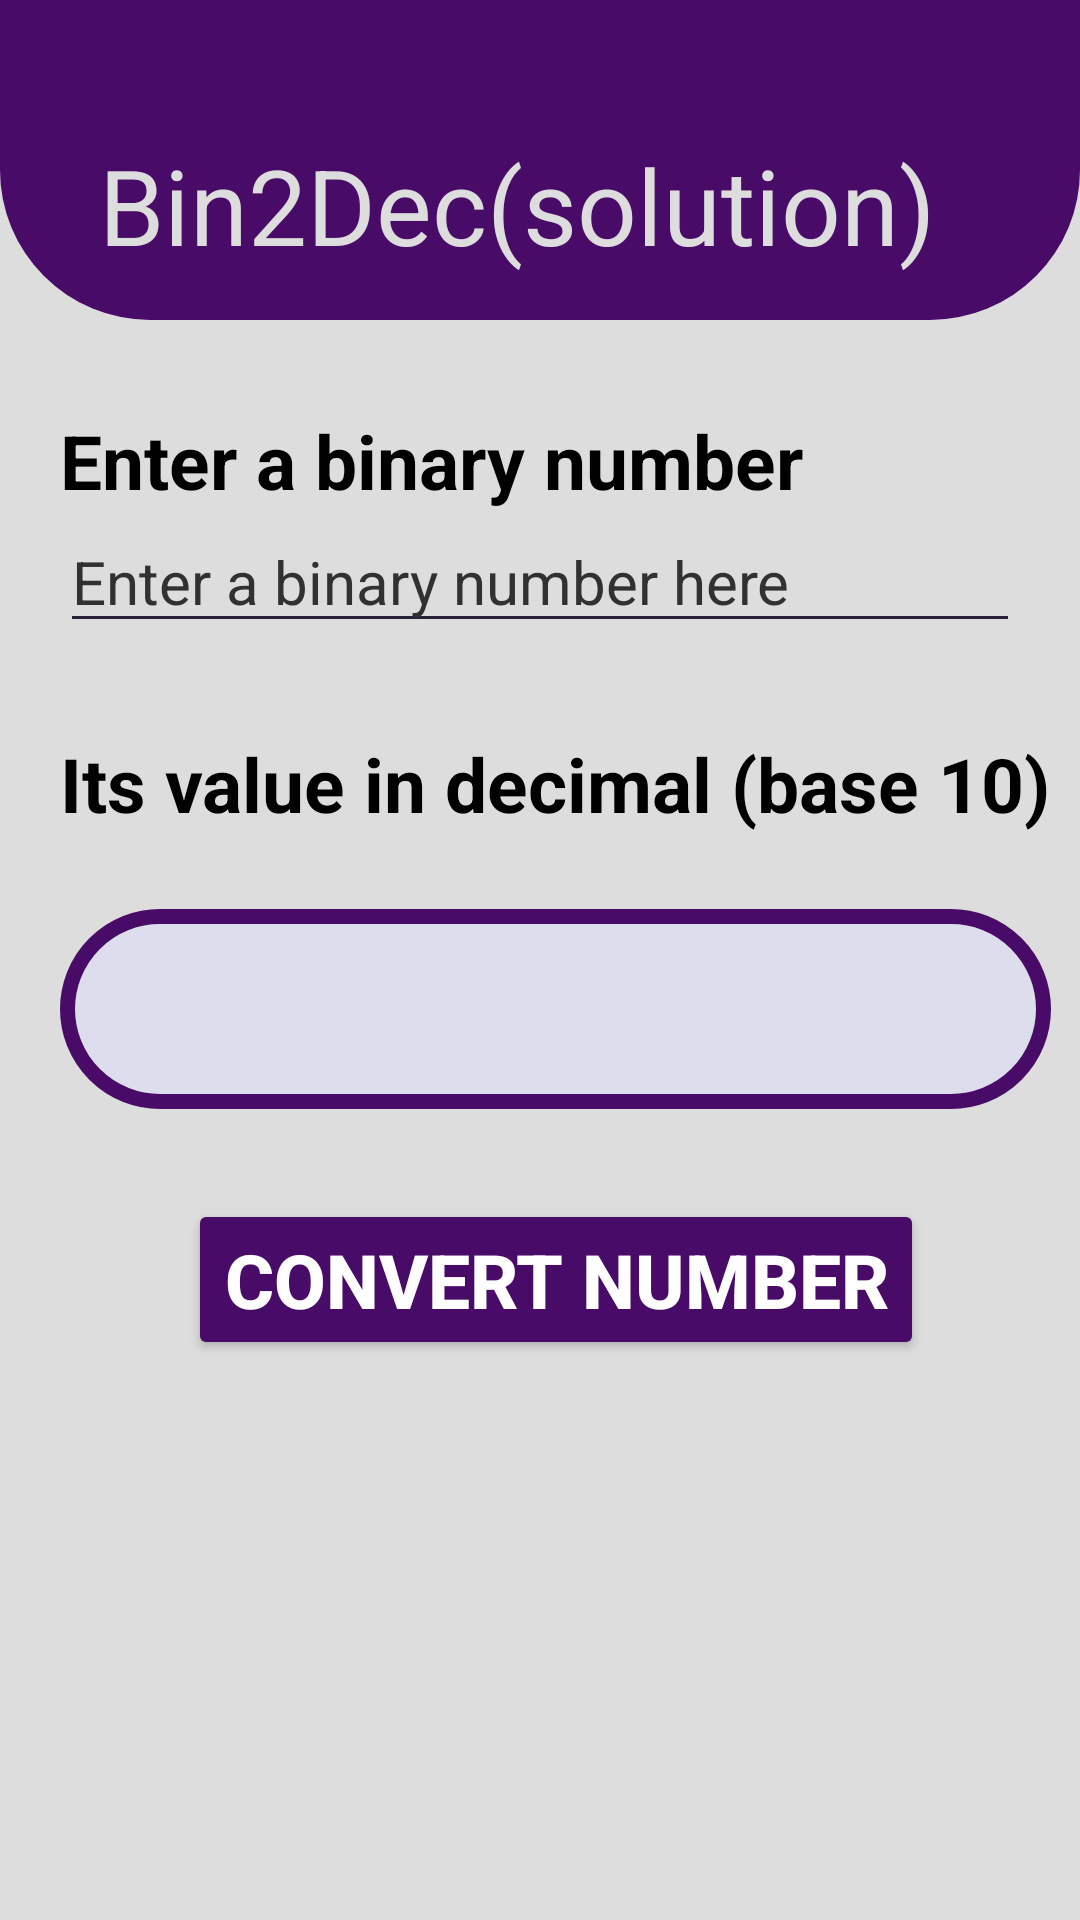

Write the Android layout XML for this screen, with the resource values it uses.
<!-- AndroidManifest.xml: application theme Theme.Bin2Decsolution -->
<!-- res/layout/activity_main.xml -->
<?xml version="1.0" encoding="utf-8"?>
<androidx.constraintlayout.widget.ConstraintLayout xmlns:android="http://schemas.android.com/apk/res/android"
    xmlns:app="http://schemas.android.com/apk/res-auto"
    xmlns:tools="http://schemas.android.com/tools"
    android:id="@+id/main"
    android:layout_width="match_parent"
    android:layout_height="match_parent"
    android:background="@color/background"
    tools:context=".MainActivity">

    <include
        android:id="@+id/app_bar"
        layout="@layout/app_bar"
        android:layout_width="match_parent"
        android:layout_height="wrap_content"
        app:layout_constraintTop_toTopOf="parent"
        app:layout_constraintStart_toStartOf="parent"
        app:layout_constraintEnd_toEndOf="parent" />

    <TextView
        android:id="@+id/binaryTV"
        android:layout_width="wrap_content"
        android:layout_height="wrap_content"
        app:layout_constraintStart_toStartOf="parent"
        android:text="@string/binary"
        android:textSize="25sp"
        android:textColor="@color/black"
        android:textStyle="bold"
        android:layout_marginStart="20dp"
        android:layout_marginTop="30dp"
        app:layout_constraintTop_toBottomOf="@id/app_bar" />

    <EditText
        android:id="@+id/binaryET"
        android:layout_width="0dp"
        android:layout_height="wrap_content"
        app:layout_constraintStart_toStartOf="@id/binaryTV"
        app:layout_constraintEnd_toEndOf="parent"
        app:layout_constraintTop_toBottomOf="@id/binaryTV"
        android:backgroundTint="#281F39"
        android:layout_marginEnd="20dp"
        android:textSize="20sp"
        android:textColor="@color/black"
        android:textColorHint="@color/dark_grey"
        android:inputType="number"
        android:hint="@string/enter_binary"/>

    <TextView
        android:id="@+id/decimal"
        android:layout_width="wrap_content"
        android:layout_height="wrap_content"
        android:textStyle="bold"
        android:text="@string/decimal"
        android:textColor="@color/black"
        android:textSize="25sp"
        app:layout_constraintStart_toStartOf="@id/binaryET"
        app:layout_constraintTop_toBottomOf="@id/binaryET"
        android:layout_marginTop="30dp"/>

    <TextView
        android:id="@+id/output_decimal"
        android:layout_width="0dp"
        android:layout_height="wrap_content"
        android:layout_marginTop="25dp"
        android:background="@drawable/output_background"
        android:fontFamily="@font/bubbly_regular"
        android:gravity="center"
        android:minHeight="50dp"
        android:textColor="@color/black"
        android:textSize="50sp"
        android:textStyle="bold"
        app:layout_constraintEnd_toEndOf="@id/decimal"
        app:layout_constraintStart_toStartOf="@id/decimal"
        app:layout_constraintTop_toBottomOf="@id/decimal" />

    <Button
        android:id="@+id/convertBT"
        android:layout_width="wrap_content"
        android:layout_height="wrap_content"
        android:backgroundTint="@color/app_bar_purple"
        android:text="@string/convert"
        android:textColor="@color/white"
        android:textSize="25sp"
        android:textStyle="bold"
        android:layout_marginTop="30dp"
        app:layout_constraintStart_toStartOf="@id/output_decimal"
        app:layout_constraintEnd_toEndOf="@id/output_decimal"
        app:layout_constraintTop_toBottomOf="@id/output_decimal" />






</androidx.constraintlayout.widget.ConstraintLayout>
<!-- res/layout/app_bar.xml (included above) -->
<?xml version="1.0" encoding="utf-8"?>
<androidx.constraintlayout.widget.ConstraintLayout
    xmlns:android="http://schemas.android.com/apk/res/android"
    xmlns:app="http://schemas.android.com/apk/res-auto"
    android:layout_width="match_parent"
    android:background="#DDD"
    android:layout_height="match_parent">

    <androidx.appcompat.widget.Toolbar
        android:id="@+id/toolbar"
        android:paddingTop="30dp"
        android:layout_width="match_parent"
        android:layout_height="wrap_content"
        app:layout_constraintEnd_toEndOf="parent"
        app:layout_constraintStart_toStartOf="parent"
        android:background="@drawable/app_bar_background"
        app:layout_constraintTop_toTopOf="parent">
        <TextView
            android:layout_width="wrap_content"
            android:layout_margin="15dp"
            android:layout_height="wrap_content"
            android:layout_gravity="center"
            android:text="@string/app_name"
            android:textSize="35sp"
            android:textColor="#DDD"/>
    </androidx.appcompat.widget.Toolbar>

</androidx.constraintlayout.widget.ConstraintLayout>
<!-- resources referenced by this layout -->
<resources>
  <color name="app_bar_purple">#490B68</color>
  <color name="background">#DDD</color>
  <color name="black">#FF000000</color>
  <color name="dark_grey">#323131</color>
  <color name="white">#FFFFFFFF</color>
  <!-- drawable app_bar_background (drawable) -->
  <?xml version="1.0" encoding="utf-8"?>
  <shape android:shape="rectangle"
      xmlns:android="http://schemas.android.com/apk/res/android">
      <solid android:color="@color/app_bar_purple"/>
      <corners android:bottomLeftRadius="50dp"
          android:bottomRightRadius="50dp"/>
  </shape>
  <!-- drawable output_background (drawable) -->
  <?xml version="1.0" encoding="utf-8"?>
  <shape
      xmlns:android="http://schemas.android.com/apk/res/android"
      android:shape="rectangle">
      <solid android:color="@color/light_purple"/>
      <corners
          android:radius="100dp"/>
      <stroke
          android:color="@color/app_bar_purple"
          android:width="5dp"/>
  </shape>
  <string name="app_name">Bin2Dec(solution)</string>
  <string name="binary">Enter a binary number</string>
  <string name="convert">Convert number</string>
  <string name="decimal">Its value in decimal (base 10)</string>
  <string name="enter_binary">Enter a binary number here</string>
  <style name="Theme.Bin2Decsolution" parent="Base.Theme.Bin2Decsolution" />
  <color name="light_purple">#DDE</color>
  <style name="Base.Theme.Bin2Decsolution" parent="Theme.Material3.DayNight.NoActionBar">
          
          
      </style>
</resources>
